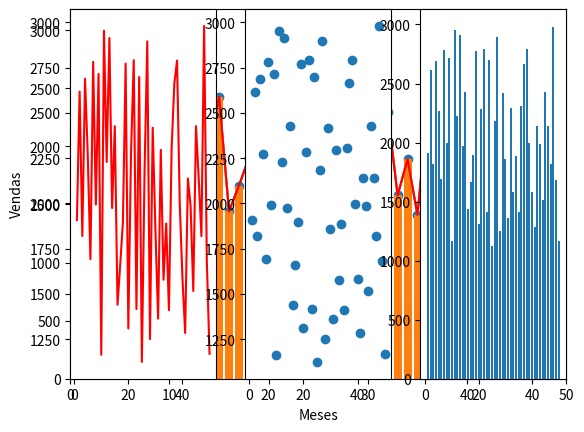

Here is the Python script that generated this plot:
#importando o matplotlib
import matplotlib.pyplot as plt

#importando o módulo numpy. Ele gera um range com muitos números, então o gráfico fica com muitas curvas
import numpy as np

vendas = np.random.randint(1000, 3000, 50)
meses = np.arange(1, 51)

# x, y
plt.plot(meses, vendas)
# Botar em escala, indo de 0 a 50 no eixo x, e no y, de ao maior valor de vendas, somado 200
plt.axis([0, 50, 0, max(vendas)+200])
plt.xlabel("Meses")
plt.ylabel("Vendas")
plt.show()

# x, y
# O "ro" torna o gráfico em um de bolinhas vermelhas; o "r--" o deixa tracejado; o "bs" deixa quadrados azuis; "g^" deixa com triângulos verdes
plt.plot(meses, vendas, "-")
# Botar em escala, indo de 0 a 50 no eixo x, e no y, de ao maior valor de vendas, somado 200
plt.axis([0, 50, 0, max(vendas)+200])
plt.xlabel("Meses")
plt.ylabel("Vendas")
plt.show()

#editando o tamanho e a cor da linha - quais parâmetros posso editar?

# x, y
# O "ro" torna o gráfico em um de bolinhas vermelhas; o "r--" o deixa tracejado; o "bs" deixa quadrados azuis; "g^" deixa com triângulos verdes
plt.plot(meses, vendas, color = "red")
# Botar em escala, indo de 0 a 50 no eixo x, e no y, de ao maior valor de vendas, somado 200
plt.axis([0, 50, 0, max(vendas) + 200])
plt.xlabel("Meses")
plt.ylabel("Vendas")
plt.show()

plt.scatter(meses, vendas)
plt.show()

plt.bar(meses, vendas)
plt.show()

# Mostrar os gráficos acima juntos
# figure(): o espaço funciona como uma única figura, então iremos fazer um subplot, que pede a quantidade de linhas (1), quantas colunas (vamos botar 3, logo, 3), e o último como posição (1). Podemos escrever os números sem vírgula também, como 131. Agora, é necessário somente plotar os gráficos após os subplots

plt.figure(1, figsize=(15, 3))
plt.subplot(1, 3, 1)
plt.plot(meses, vendas, color = "red")
plt.subplot(1, 3, 2)
plt.scatter(meses, vendas)
plt.subplot(1, 3, 3)
plt.bar(meses, vendas)
plt.show()